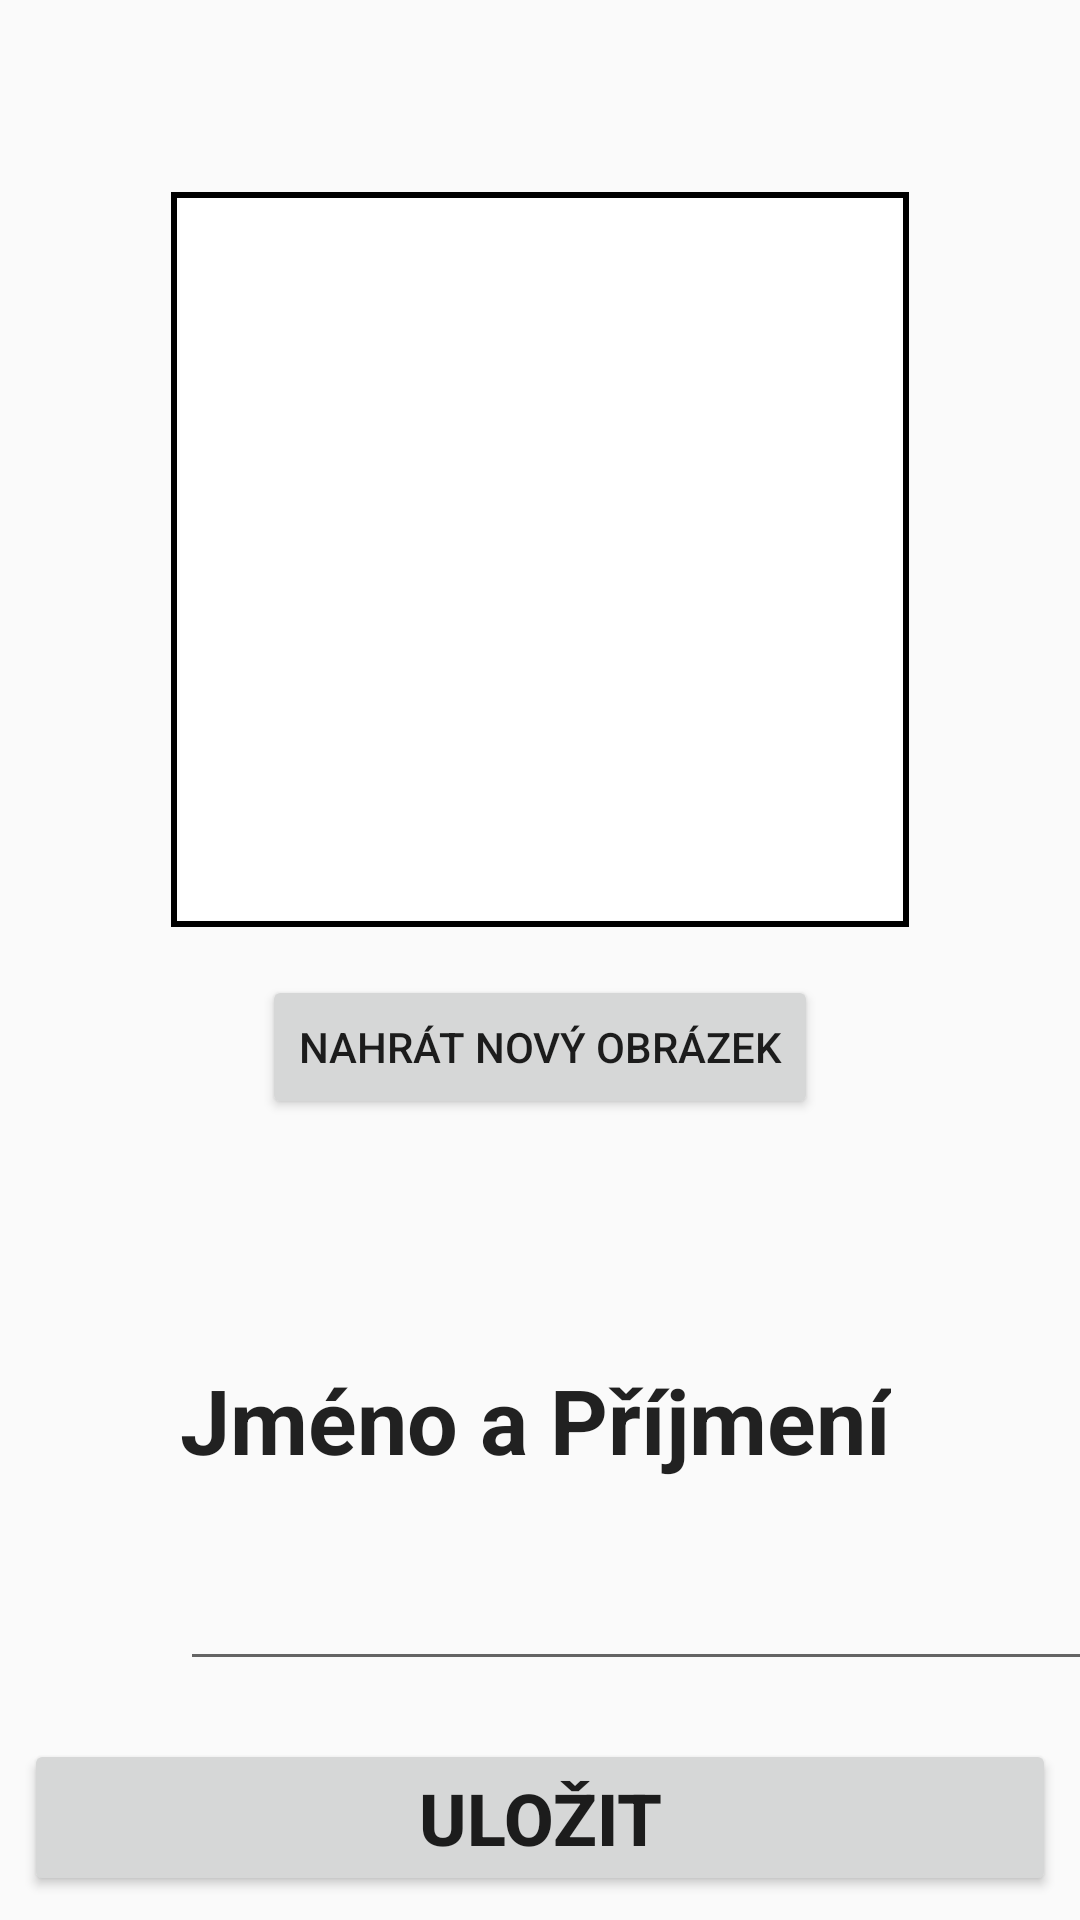

This screen was rendered from an Android layout file. Write that file and the resources it references.
<!-- AndroidManifest.xml: application theme AppTheme -->
<!-- res/layout/activity_nurse_profile_edit.xml -->
<?xml version="1.0" encoding="utf-8"?>
<android.support.constraint.ConstraintLayout xmlns:android="http://schemas.android.com/apk/res/android"
    xmlns:app="http://schemas.android.com/apk/res-auto"
    xmlns:tools="http://schemas.android.com/tools"
    android:layout_width="match_parent"
    android:layout_height="match_parent"
    tools:context=".activities.NurseInfoEditActivity">

    <ImageView
        android:id="@+id/nurse_edit_image"
        android:layout_width="246dp"
        android:layout_height="245dp"
        android:layout_alignParentStart="true"
        android:layout_alignParentTop="true"
        android:layout_marginStart="8dp"
        android:layout_marginTop="64dp"
        android:layout_marginEnd="8dp"
        android:background="@drawable/borderlines"
        app:layout_constraintEnd_toEndOf="parent"
        app:layout_constraintStart_toStartOf="parent"
        app:layout_constraintTop_toTopOf="parent" />

    <TextView
        android:id="@+id/nurse_edit_mail"
        android:layout_width="348dp"
        android:layout_height="wrap_content"
        android:layout_alignStart="@+id/textView10"
        android:layout_alignParentTop="true"
        android:layout_marginStart="60dp"
        android:layout_marginTop="8dp"
        android:textSize="24sp"
        app:layout_constraintStart_toStartOf="parent"
        app:layout_constraintTop_toBottomOf="@+id/textView8" />

    <EditText
        android:id="@+id/nurse_edit_name"
        android:layout_width="357dp"
        android:layout_height="wrap_content"
        android:layout_alignStart="@+id/nurse_edit_mail"
        android:layout_alignParentTop="true"
        android:layout_marginStart="60dp"
        android:layout_marginTop="8dp"
        android:textSize="24sp"
        app:layout_constraintStart_toStartOf="parent"
        app:layout_constraintTop_toBottomOf="@+id/textView9" />

    <Spinner
        android:id="@+id/nurse_edit_group"
        android:layout_width="360dp"
        android:layout_height="wrap_content"
        android:layout_below="@+id/nurse_edit_image"
        android:layout_alignStart="@+id/nurse_edit_mail"
        android:layout_marginStart="60dp"
        android:layout_marginTop="8dp"
        android:entries="@array/type_of_group"
        app:layout_constraintStart_toStartOf="parent"
        app:layout_constraintTop_toBottomOf="@+id/textView10" />

    <TextView
        android:id="@+id/textView8"
        android:layout_width="wrap_content"
        android:layout_height="wrap_content"
        android:layout_above="@+id/nurse_edit_image"
        android:layout_alignStart="@+id/nurse_edit_mail"
        android:layout_marginStart="60dp"
        android:layout_marginTop="32dp"
        android:text="Email"
        android:textAppearance="@style/TextAppearance.AppCompat.Large"
        android:textSize="30sp"
        android:textStyle="bold"
        app:layout_constraintStart_toStartOf="parent"
        app:layout_constraintTop_toBottomOf="@+id/nurse_edit_name" />

    <TextView
        android:id="@+id/textView9"
        android:layout_width="wrap_content"
        android:layout_height="50dp"
        android:layout_below="@+id/nurse_edit_mail"
        android:layout_alignStart="@+id/nurse_edit_mail"
        android:layout_marginStart="60dp"
        android:layout_marginTop="80dp"
        android:text="Jméno a Příjmení"
        android:textAppearance="@style/TextAppearance.AppCompat.Large"
        android:textSize="30sp"
        android:textStyle="bold"
        app:layout_constraintStart_toStartOf="parent"
        app:layout_constraintTop_toBottomOf="@+id/nurse_edit_upload_image" />

    <TextView
        android:id="@+id/textView10"
        android:layout_width="wrap_content"
        android:layout_height="wrap_content"
        android:layout_alignParentTop="true"
        android:layout_centerHorizontal="true"
        android:layout_marginStart="60dp"
        android:layout_marginTop="32dp"
        android:text="Skupina"
        android:textAppearance="@style/TextAppearance.AppCompat.Large"
        android:textSize="30sp"
        android:textStyle="bold"
        app:layout_constraintStart_toStartOf="parent"
        app:layout_constraintTop_toBottomOf="@+id/nurse_edit_mail" />

    <Button
        android:id="@+id/nurse_edit_save_button"
        android:layout_width="0dp"
        android:layout_height="wrap_content"
        android:layout_alignParentBottom="true"
        android:layout_marginStart="8dp"
        android:layout_marginEnd="8dp"
        android:layout_marginBottom="8dp"
        android:text="Uložit"
        android:textSize="24sp"
        android:textStyle="bold"
        app:layout_constraintBottom_toBottomOf="parent"
        app:layout_constraintEnd_toEndOf="parent"
        app:layout_constraintStart_toStartOf="parent" />

    <Button
        android:id="@+id/nurse_edit_upload_image"
        android:layout_width="wrap_content"
        android:layout_height="wrap_content"
        android:layout_below="@+id/nurse_edit_image"
        android:layout_alignParentStart="true"
        android:layout_marginTop="16dp"
        android:text="Nahrát nový obrázek"
        app:layout_constraintEnd_toEndOf="@+id/nurse_edit_image"
        app:layout_constraintStart_toStartOf="@+id/nurse_edit_image"
        app:layout_constraintTop_toBottomOf="@+id/nurse_edit_image" />

</android.support.constraint.ConstraintLayout>
<!-- resources referenced by this layout -->
<resources>
  <string-array name="type_of_group">
          <item>Skupina A</item>
          <item>Skupina B</item>
          <item>Skupina C</item>
          <item>Skupina není vybrána</item>
      </string-array>
  <!-- drawable borderlines (drawable) -->
  <?xml version="1.0" encoding="UTF-8"?>
  <selector xmlns:android="http://schemas.android.com/apk/res/android">
      <item android:state_pressed="false">
          <shape>
              <solid android:color="#FFFFFF" />
              <stroke android:width="2dp" android:color="#000000" />
              <padding android:bottom="2dp" android:left="2dp" android:right="2dp" android:top="2dp" />
          </shape>
      </item>
      <item android:drawable="@drawable/touchFeedback" android:state_pressed="true" />
  </selector>
  <style name="AppTheme" parent="Theme.AppCompat.Light.DarkActionBar">
          
          <item name="colorPrimary">@color/colorPrimary</item>
          <item name="colorPrimaryDark">@color/colorPrimaryDark</item>
          <item name="colorAccent">@color/colorAccent</item>
          <item name="windowActionModeOverlay">true</item>
      </style>
  <color name="colorPrimary">#657aee</color>
  <color name="colorPrimaryDark">#303F9F</color>
  <color name="colorAccent">#FF4081</color>
</resources>
